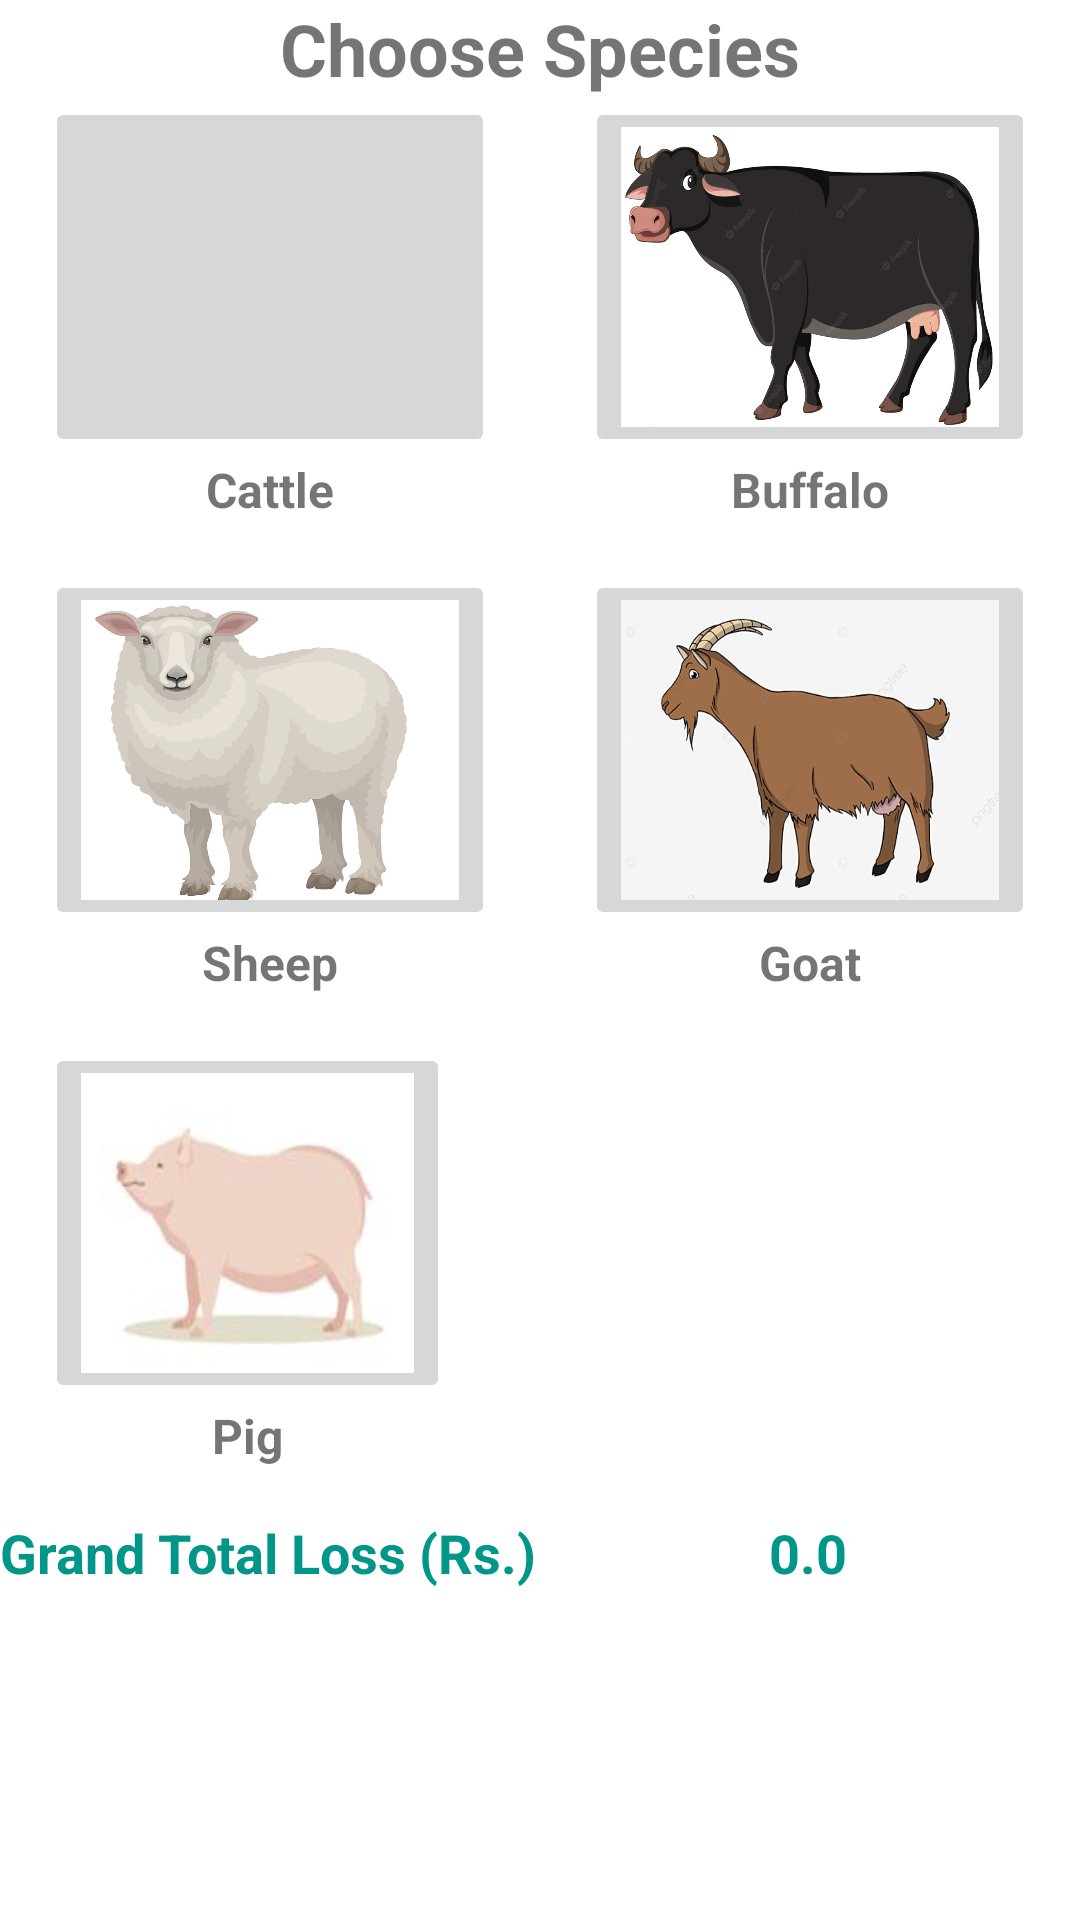

This screen was rendered from an Android layout file. Write that file and the resources it references.
<!-- AndroidManifest.xml: application theme Theme.LUVASEconomicLossCalc -->
<!-- res/layout/activity_home.xml -->
<?xml version="1.0" encoding="utf-8"?>
<androidx.constraintlayout.widget.ConstraintLayout xmlns:android="http://schemas.android.com/apk/res/android"
    xmlns:app="http://schemas.android.com/apk/res-auto"
    xmlns:tools="http://schemas.android.com/tools"
    android:layout_width="match_parent"
    android:layout_height="match_parent"
    tools:context=".HomeActivity">

    <TextView
        android:id="@+id/tvChoose"
        android:layout_width="match_parent"
        android:layout_height="wrap_content"
        android:text="Choose Species"
        android:textAlignment="center"
        android:textSize="24sp"
        android:textStyle="bold"
        app:layout_constraintEnd_toEndOf="parent"
        app:layout_constraintStart_toStartOf="parent"
        app:layout_constraintTop_toTopOf="parent" />


    <LinearLayout
        android:id="@+id/llSpeciesRow1"
        android:layout_width="match_parent"
        android:layout_height="wrap_content"
        android:layout_marginBottom="16dp"
        android:orientation="horizontal"
        app:layout_constraintLeft_toLeftOf="parent"
        app:layout_constraintRight_toRightOf="parent"
        app:layout_constraintTop_toBottomOf="@+id/tvChoose">


        <LinearLayout
            android:id="@+id/llSpeciesSubRow1"
            android:layout_width="0dp"
            android:layout_height="wrap_content"
            android:layout_marginBottom="16dp"
            android:layout_weight="1"
            android:orientation="vertical"
            app:layout_constraintLeft_toLeftOf="parent"
            app:layout_constraintRight_toRightOf="parent"
            app:layout_constraintTop_toBottomOf="@+id/tvChoose">

            <ImageButton
                android:id="@+id/imCattle"
                android:layout_width="match_parent"
                android:layout_height="120dp"
                android:layout_marginHorizontal="15dp"
                android:contentDescription="Cattle"
                android:scaleType="fitXY"
                android:src="@drawable/cow_white"
                android:tooltipText="Cattle" />

            <TextView
                android:id="@+id/tvCattleLabel"
                android:layout_width="match_parent"
                android:layout_height="wrap_content"
                android:text="Cattle"
                android:textAlignment="center"
                android:textSize="16sp"
                android:textStyle="bold" />
        </LinearLayout>

        <LinearLayout
            android:id="@+id/llSpeciesSubRow2"
            android:layout_width="0dp"
            android:layout_height="wrap_content"
            android:layout_marginBottom="16dp"
            android:layout_weight="1"
            android:orientation="vertical"
            app:layout_constraintLeft_toLeftOf="parent"
            app:layout_constraintRight_toRightOf="parent"
            app:layout_constraintTop_toBottomOf="@+id/tvChoose">

            <ImageButton
                android:id="@+id/imBuffalo"
                android:layout_width="match_parent"
                android:layout_height="120dp"
                android:layout_marginHorizontal="15dp"
                android:contentDescription="Buffalo"
                android:scaleType="fitXY"
                android:src="@drawable/buffalo_black"
                android:text="Buffalo"
                android:tooltipText="Buffalo" />

            <TextView
                android:id="@+id/tvBuffaloLabel"
                android:layout_width="match_parent"
                android:layout_height="wrap_content"
                android:text="Buffalo"
                android:textAlignment="center"
                android:textSize="16sp"
                android:textStyle="bold" />
        </LinearLayout>


    </LinearLayout>

    <LinearLayout
        android:id="@+id/llSpeciesRow2"
        android:layout_width="match_parent"
        android:layout_height="wrap_content"
        android:layout_marginBottom="16dp"
        android:orientation="horizontal"
        app:layout_constraintLeft_toLeftOf="parent"
        app:layout_constraintRight_toRightOf="parent"
        app:layout_constraintTop_toBottomOf="@+id/llSpeciesRow1">

        <LinearLayout
            android:id="@+id/llSpeciesSubRow3"
            android:layout_width="0dp"
            android:layout_height="wrap_content"
            android:layout_marginBottom="16dp"
            android:layout_weight="1"
            android:orientation="vertical"
            app:layout_constraintLeft_toLeftOf="parent"
            app:layout_constraintRight_toRightOf="parent"
            app:layout_constraintTop_toBottomOf="@+id/tvChoose">

            <ImageButton
                android:id="@+id/imSheep"
                android:layout_width="match_parent"
                android:layout_height="120dp"
                android:layout_marginHorizontal="15dp"
                android:layout_weight="1"
                android:contentDescription="Sheep"
                android:scaleType="fitXY"
                android:src="@drawable/sheep_white"
                android:tooltipText="Sheep" />

            <TextView
                android:id="@+id/tvSheepLabel"
                android:layout_width="match_parent"
                android:layout_height="wrap_content"
                android:text="Sheep"
                android:textAlignment="center"
                android:textSize="16sp"
                android:textStyle="bold" />
        </LinearLayout>

        <LinearLayout
            android:id="@+id/llSpeciesSubRow4"
            android:layout_width="0dp"
            android:layout_height="wrap_content"
            android:layout_marginBottom="16dp"
            android:layout_weight="1"
            android:orientation="vertical"
            app:layout_constraintLeft_toLeftOf="parent"
            app:layout_constraintRight_toRightOf="parent"
            app:layout_constraintTop_toBottomOf="@+id/tvChoose">

            <ImageButton
                android:id="@+id/imGoat"
                android:layout_width="match_parent"
                android:layout_height="120dp"
                android:layout_marginHorizontal="15dp"
                android:contentDescription="Goat"
                android:scaleType="fitXY"
                android:src="@drawable/goat_brown"
                android:tooltipText="Goat" />

            <TextView
                android:id="@+id/tvGoatLabel"
                android:layout_width="match_parent"
                android:layout_height="wrap_content"
                android:text="Goat"
                android:textAlignment="center"
                android:textSize="16sp"
                android:textStyle="bold" />
        </LinearLayout>


    </LinearLayout>

    <LinearLayout
        android:id="@+id/llSpeciesRow3"
        android:layout_width="match_parent"
        android:layout_height="wrap_content"
        android:layout_marginBottom="16dp"
        android:orientation="horizontal"
        app:layout_constraintLeft_toLeftOf="parent"
        app:layout_constraintRight_toRightOf="parent"
        app:layout_constraintTop_toBottomOf="@+id/llSpeciesRow2">

        <LinearLayout
            android:id="@+id/llSpeciesSubRow5"
            android:layout_width="0dp"
            android:layout_height="wrap_content"
            android:layout_marginBottom="16dp"
            android:layout_weight="1"
            android:orientation="vertical"
            app:layout_constraintLeft_toLeftOf="parent"
            app:layout_constraintRight_toRightOf="parent"
            app:layout_constraintTop_toBottomOf="@+id/tvChoose">

            <ImageButton
                android:id="@+id/imPig"
                android:layout_width="match_parent"
                android:layout_height="120dp"
                android:layout_marginHorizontal="15dp"
                android:contentDescription="Pig"
                android:scaleType="fitXY"
                android:src="@drawable/pig_pink"
                android:tooltipText="Pig" />

            <TextView
                android:id="@+id/tvPigLabel"
                android:layout_width="match_parent"
                android:layout_height="wrap_content"
                android:text="Pig"
                android:textAlignment="center"
                android:textSize="16sp"
                android:textStyle="bold" />
        </LinearLayout>

        <ImageButton
            android:id="@+id/imDUMMY"
            android:layout_width="0dp"
            android:layout_height="120dp"
            android:layout_marginHorizontal="15dp"
            android:layout_weight="1"
            android:background="@android:color/transparent"
            android:scaleType="fitXY" />
    </LinearLayout>

    <LinearLayout
        android:id="@+id/llSpeciesRow4"
        android:layout_width="match_parent"
        android:layout_height="wrap_content"
        android:layout_marginBottom="16dp"
        android:orientation="horizontal"
        app:layout_constraintLeft_toLeftOf="parent"
        app:layout_constraintRight_toRightOf="parent"
        app:layout_constraintTop_toBottomOf="@+id/llSpeciesRow3">

        <TextView
            android:id="@+id/tvGrandTotalLabel"
            android:layout_width="wrap_content"
            android:layout_height="wrap_content"
            android:text="Grand Total Loss (Rs.)"
            android:layout_weight="1"
            android:textColor="#009688"
            android:textSize="18sp"
            android:textStyle="bold" />

        <TextView
            android:id="@+id/tvGrandTotal"
            android:layout_width="wrap_content"
            android:layout_height="wrap_content"
            android:layout_weight="1"
            android:inputType="numberDecimal"
            android:text="0.0"
            android:textColor="#009688"
            android:textSize="18sp"
            android:textStyle="bold"
            tools:ignore="TouchTargetSizeCheck" />
    </LinearLayout>


</androidx.constraintlayout.widget.ConstraintLayout>
<!-- resources referenced by this layout -->
<resources>
  <!-- drawable buffalo_black: png bitmap (drawable-v24, 374194 bytes) -->
  <!-- drawable goat_brown: png bitmap (drawable-v24, 428838 bytes) -->
  <!-- drawable pig_pink: png bitmap (drawable-v24, 72588 bytes) -->
  <!-- drawable sheep_white: png bitmap (drawable-v24, 495235 bytes) -->
  <style name="Theme.LUVASEconomicLossCalc" parent="Theme.MaterialComponents.DayNight.DarkActionBar">
          
          <item name="colorPrimary">@color/purple_500</item>
          <item name="colorPrimaryVariant">@color/purple_700</item>
          <item name="colorOnPrimary">@color/white</item>
          
          <item name="colorSecondary">@color/teal_200</item>
          <item name="colorSecondaryVariant">@color/teal_700</item>
          <item name="colorOnSecondary">@color/black</item>
          
          <item name="android:statusBarColor">?attr/colorPrimaryVariant</item>
          
      </style>
  <!-- not gathered from this repository: default colours our renderer supplied (Android Studio template values) -->
  <color name="purple_500">#FF6200EE</color>
  <color name="purple_700">#FF3700B3</color>
  <color name="teal_200">#FF03DAC5</color>
  <color name="teal_700">#FF018786</color>
  <color name="black">#FF000000</color>
  <color name="white">#FFFFFFFF</color>
</resources>
